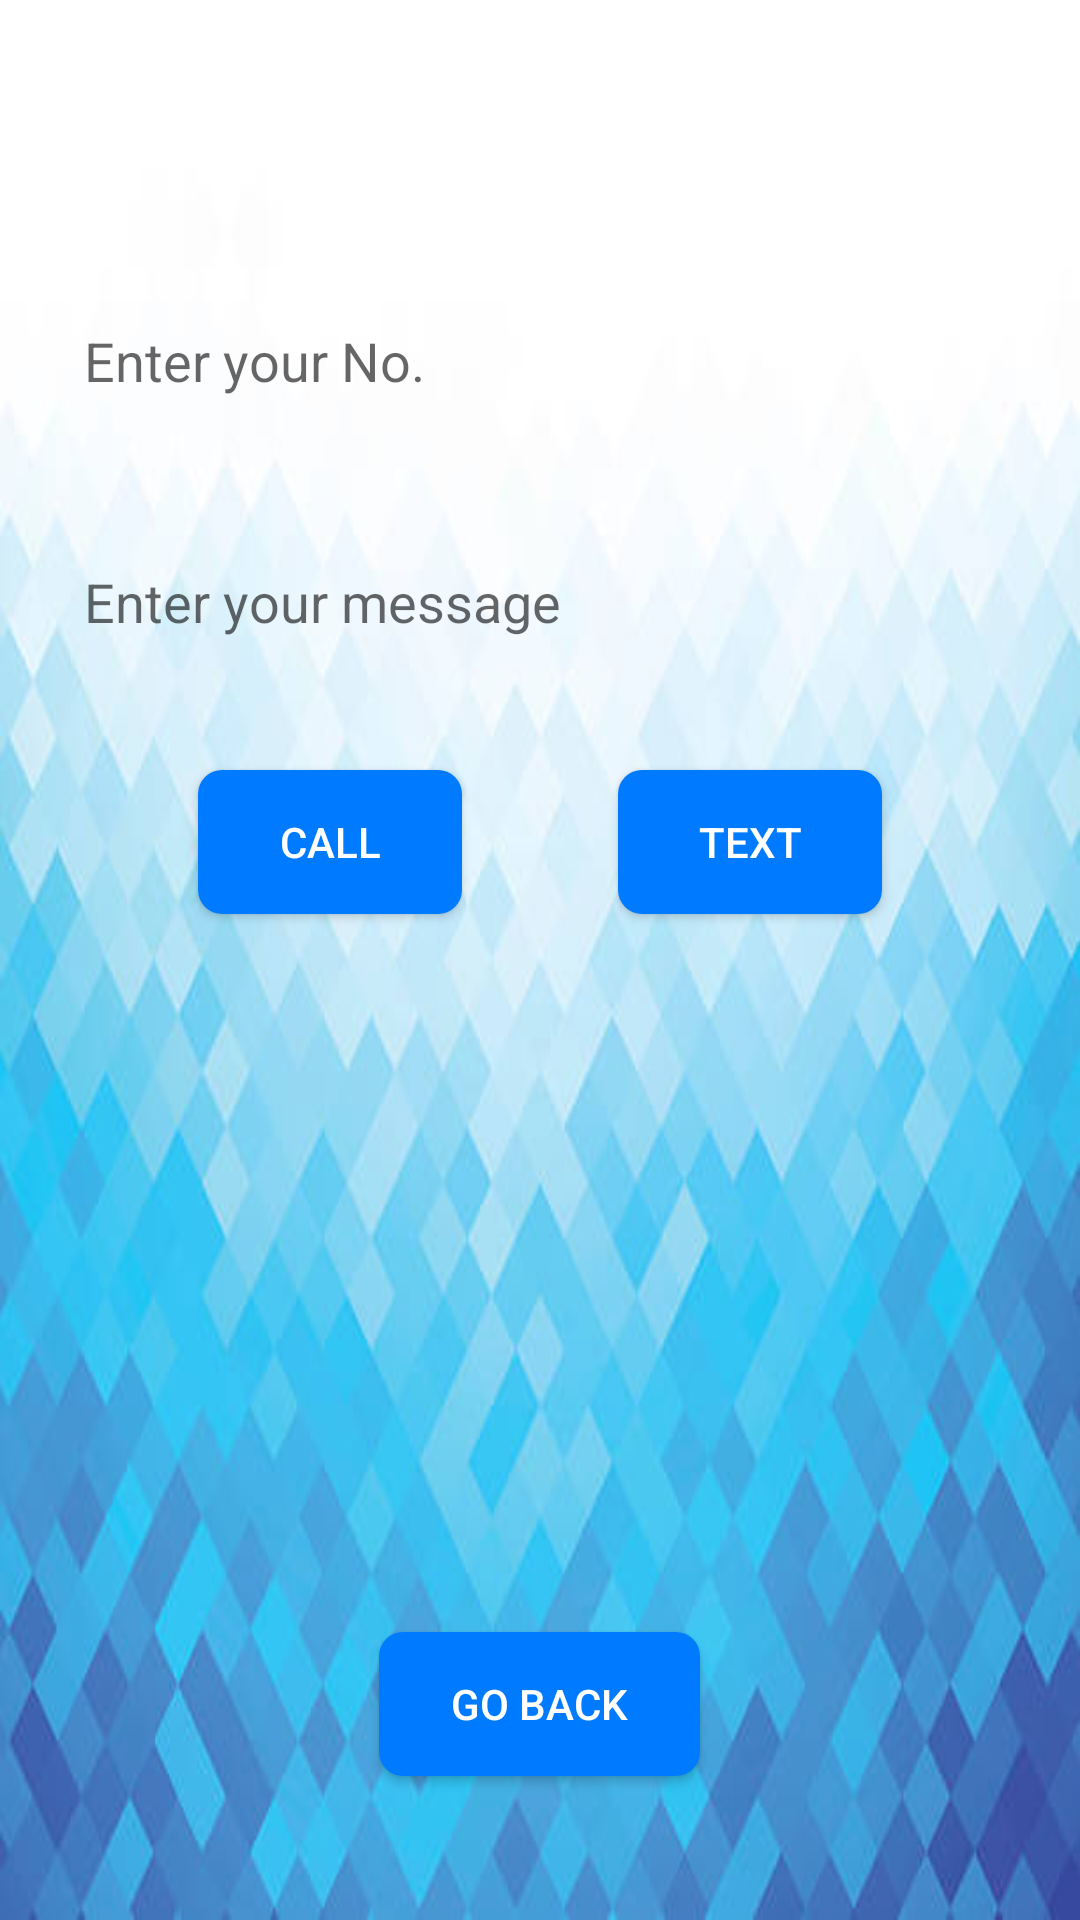

Write the Android layout XML for this screen, with the resource values it uses.
<!-- AndroidManifest.xml: application theme Theme.MegaSuit -->
<!-- res/layout/activity_fourteen.xml -->
<?xml version="1.0" encoding="utf-8"?>
<RelativeLayout xmlns:android="http://schemas.android.com/apk/res/android"
    xmlns:app="http://schemas.android.com/apk/res-auto"
    xmlns:tools="http://schemas.android.com/tools"
    android:id="@+id/main"
    android:layout_width="match_parent"
    android:layout_height="match_parent"
    android:padding="16dp"
    android:background="@drawable/backround"
    tools:context=".Fourteen">

    
    <EditText
        android:id="@+id/editTextText15"
        android:layout_width="match_parent"
        android:layout_height="wrap_content"
        android:layout_alignParentTop="true"
        android:layout_marginTop="80dp"
        android:hint="Enter your No."
        android:inputType="phone"
        android:padding="12dp"
        android:background="@drawable/call_rounded_edit_text"
        android:layout_marginBottom="16dp"
        android:importantForAccessibility="yes"
        android:contentDescription="Phone Number Input" />

    
    <EditText
        android:id="@+id/editTextText16"
        android:layout_width="match_parent"
        android:layout_height="wrap_content"
        android:layout_below="@id/editTextText15"
        android:layout_marginTop="16dp"
        android:hint="Enter your message"
        android:inputType="text"
        android:padding="12dp"
        android:background="@drawable/call_rounded_edit_text"
        android:layout_marginBottom="32dp"
        android:importantForAccessibility="yes"
        android:contentDescription="Message Input" />

    
    <Button
        android:id="@+id/button37"
        android:layout_width="wrap_content"
        android:layout_height="wrap_content"
        android:layout_below="@id/editTextText16"
        android:layout_alignParentStart="true"
        android:layout_marginStart="50dp"
        android:layout_marginBottom="16dp"
        android:text="Call"
        android:textColor="#fff"
        android:background="@drawable/call_rounded_button"
        android:paddingHorizontal="24dp"
        android:paddingVertical="12dp"
        android:importantForAccessibility="yes"
        android:contentDescription="Call Button" />

    
    <Button
        android:id="@+id/button38"
        android:layout_width="wrap_content"
        android:layout_height="wrap_content"
        android:layout_alignParentEnd="true"
        android:layout_below="@id/editTextText16"
        android:layout_marginEnd="50dp"
        android:layout_marginBottom="16dp"
        android:text="Text"
        android:textColor="#fff"
        android:background="@drawable/call_rounded_button"
        android:paddingHorizontal="24dp"
        android:paddingVertical="12dp"
        android:importantForAccessibility="yes"
        android:contentDescription="Text Button" />

    
    <Button
        android:id="@+id/button39"
        android:layout_width="wrap_content"
        android:layout_height="wrap_content"
        android:layout_alignParentBottom="true"
        android:layout_centerHorizontal="true"
        android:layout_marginBottom="32dp"
        android:text="Go Back"
        android:textColor="#fff"
        android:background="@drawable/call_rounded_button"
        android:paddingHorizontal="24dp"
        android:paddingVertical="12dp"
        android:importantForAccessibility="yes"
        android:contentDescription="Go Back Button" />

</RelativeLayout>
<!-- resources referenced by this layout -->
<resources>
  <!-- drawable backround: jpg bitmap (drawable, 26917 bytes) -->
  <!-- drawable call_rounded_button (drawable) -->
  <?xml version="1.0" encoding="utf-8"?>
  <shape xmlns:android="http://schemas.android.com/apk/res/android">
      <solid android:color="#007BFF"/>
      <corners android:radius="8dp"/>
  </shape>
  <style name="Theme.MegaSuit" parent="Base.Theme.MegaSuit" />
  <style name="Base.Theme.MegaSuit" parent="Theme.AppCompat.DayNight.NoActionBar">
          
          
      </style>
</resources>
